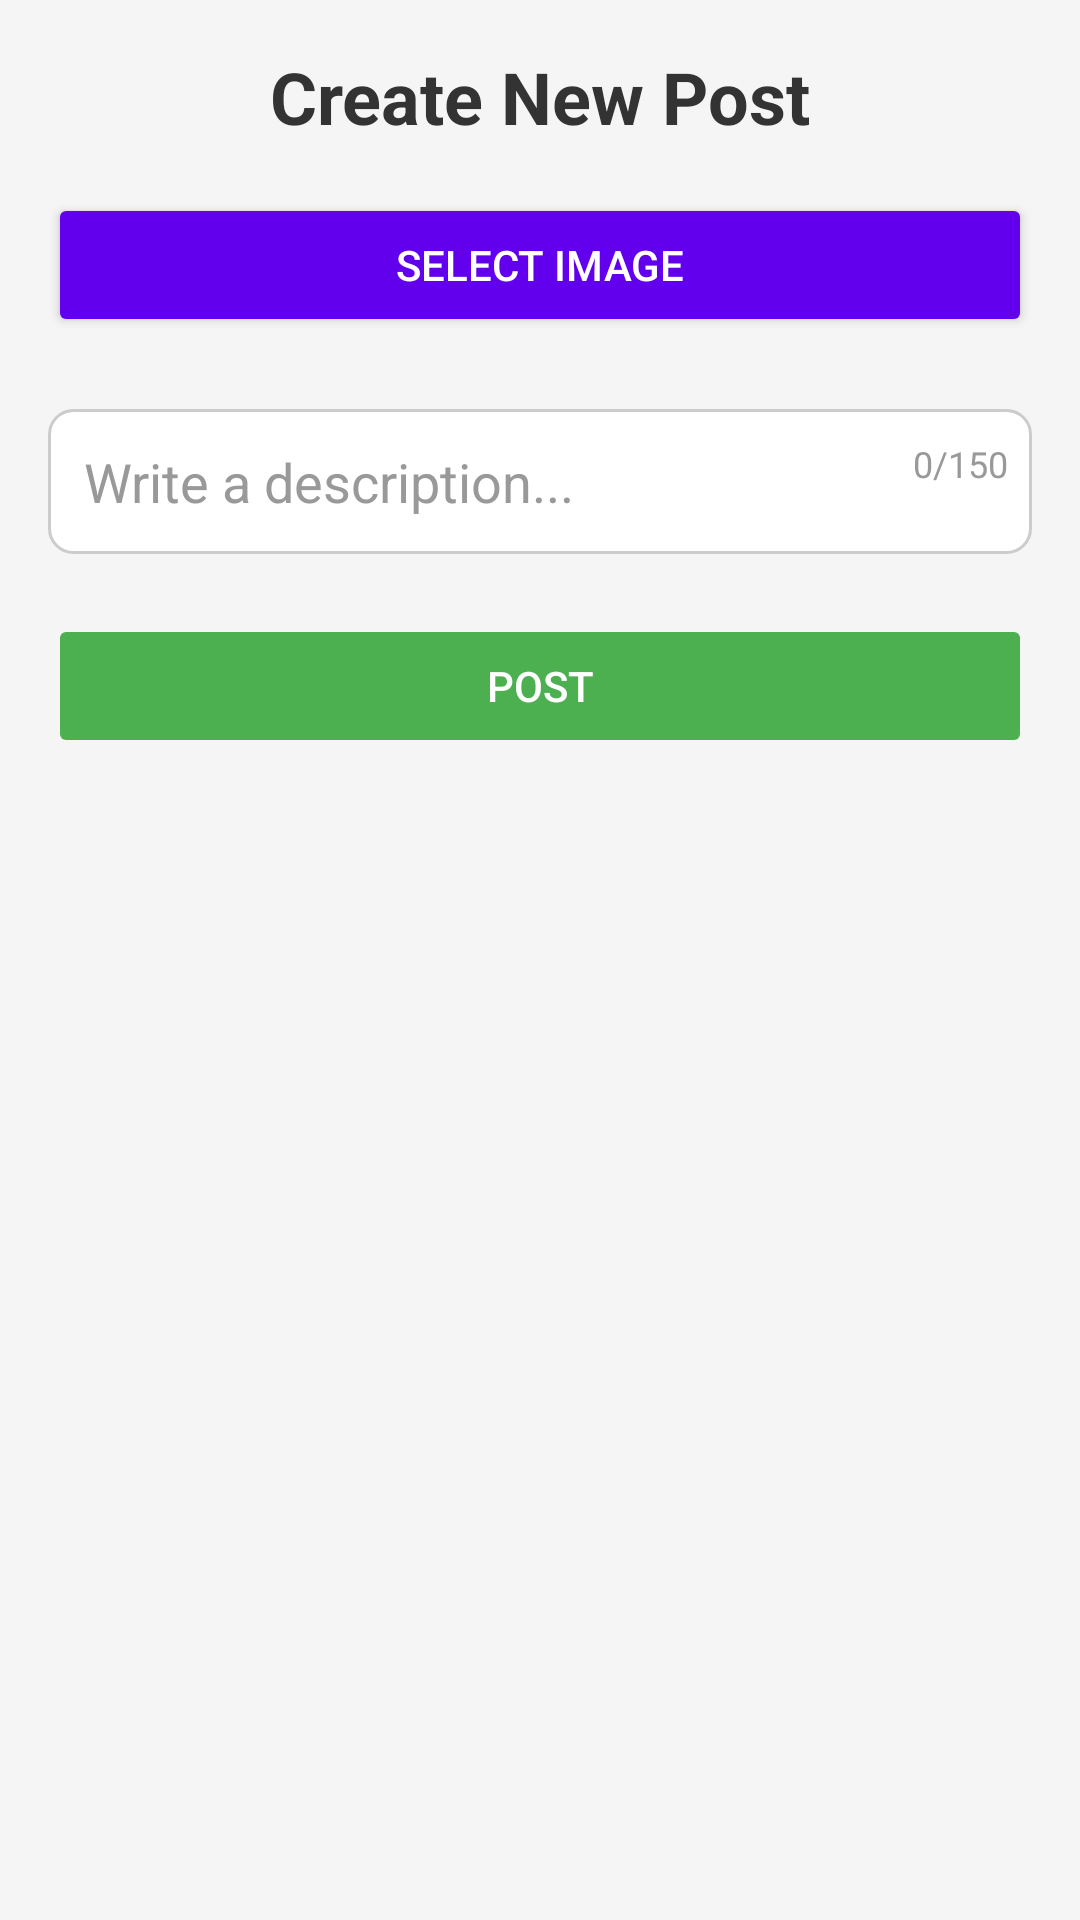

Reconstruct the res/layout file that produces this screen, plus the resources it refers to.
<!-- AndroidManifest.xml: application theme Theme.CKM -->
<!-- res/layout/activity_post_upload.xml -->
<LinearLayout xmlns:android="http://schemas.android.com/apk/res/android"
    xmlns:app="http://schemas.android.com/apk/res-auto"
    android:layout_width="match_parent"
    android:layout_height="match_parent"
    android:orientation="vertical"
    android:padding="16dp"
    android:background="#F5F5F5">

    
    <TextView
        android:layout_width="wrap_content"
        android:layout_height="wrap_content"
        android:text="Create New Post"
        android:textSize="24sp"
        android:textColor="#333333"
        android:textStyle="bold"
        android:layout_gravity="center_horizontal"
        android:layout_marginBottom="16dp" />

    
    <RelativeLayout
        android:layout_width="match_parent"
        android:layout_height="200dp"
        android:background="#DDDDDD"
        android:layout_marginBottom="12dp"
        android:visibility="gone"
        android:id="@+id/imagePreviewContainer">

        <ImageView
            android:id="@+id/imageViewSelected"
            android:layout_width="match_parent"
            android:layout_height="match_parent"
            android:scaleType="centerCrop"
            android:contentDescription="Selected Image" />

        
        <ImageView
            android:id="@+id/buttonRemoveImage"
            android:layout_width="32dp"
            android:layout_height="32dp"
            android:layout_alignParentEnd="true"
            android:layout_margin="8dp"
            android:background="?attr/selectableItemBackgroundBorderless"
            android:src="@drawable/ic_delete"
            android:contentDescription="Remove Image"
            app:tint="#FFFFFF" />
    </RelativeLayout>

    
    <Button
        android:id="@+id/buttonSelectImage"
        android:layout_width="match_parent"
        android:layout_height="wrap_content"
        android:text="Select Image"
        android:backgroundTint="#6200EE"
        android:textColor="#FFFFFF"
        android:layout_marginBottom="12dp" />

    
    <RelativeLayout
        android:layout_width="match_parent"
        android:layout_height="wrap_content"
        android:layout_marginBottom="12dp">

        <EditText
            android:id="@+id/editTextDescription"
            android:layout_width="match_parent"
            android:layout_height="wrap_content"
            android:hint="Write a description..."
            android:background="@drawable/edit_text_background"
            android:padding="12dp"
            android:textColor="#000000"
            android:textColorHint="#999999"
            android:layout_marginTop="12dp"
        />


        
        <TextView
            android:id="@+id/textDescriptionCounter"
            android:layout_width="wrap_content"
            android:layout_height="wrap_content"
            android:text="0/150"
            android:textSize="12sp"
            android:textColor="#999999"
            android:layout_alignParentEnd="true"
            android:layout_centerVertical="true"
            android:paddingEnd="8dp" />
    </RelativeLayout>

    
    <Button
        android:id="@+id/buttonUploadPost"
        android:layout_width="match_parent"
        android:layout_height="wrap_content"
        android:text="Post"
        android:backgroundTint="#4CAF50"
        android:textColor="#FFFFFF"
        android:layout_marginTop="8dp"
        android:enabled="false" />

</LinearLayout>
<!-- resources referenced by this layout -->
<resources>
  <!-- drawable edit_text_background (drawable) -->
  <shape xmlns:android="http://schemas.android.com/apk/res/android">
      <solid android:color="#FFFFFF"/> 
      <corners android:radius="8dp"/> 
      <stroke android:width="1dp" android:color="#CCCCCC"/> 
  </shape>
  <style name="Theme.CKM" parent="Theme.MaterialComponents.DayNight.NoActionBar">
          <item name="colorPrimary">@color/purple_500</item>
          <item name="colorPrimaryVariant">@color/purple_700</item>
          <item name="colorOnPrimary">@color/white</item>
          <item name="colorSecondary">@color/teal_200</item>
          <item name="colorSecondaryVariant">@color/teal_700</item>
          <item name="colorOnSecondary">@color/black</item>
          <item name="android:windowBackground">@color/white</item>
          <item name="android:forceDarkAllowed" tools:targetApi="q">false</item>
      </style>
  <color name="purple_500">#6200EE</color>
  <color name="purple_700">#3700B3</color>
  <color name="white">#FFFFFF</color>
  <color name="teal_200">#03DAC5</color>
  <color name="teal_700">#018786</color>
  <color name="black">#000000</color>
</resources>
